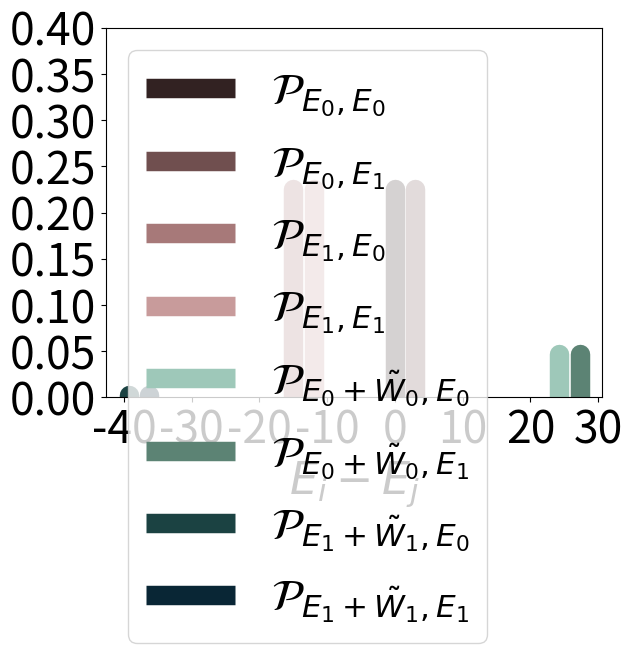

This figure's Python source:

#
# libraries
# libraries
import matplotlib.pyplot as plt
#plt.style.use('seaborn-whitegrid')
import numpy as np

eps = 15
eps1 = 3

def W(x, y, z):
    return -x/2-1/2*np.sqrt(x**2+(y/z)**2)

def alpha2(x, y, z):
    return (1-x/np.sqrt(x**2+(y/z)**2))/2

def beta2(x, y, z):
    return (1+x/np.sqrt(x**2+(y/z)**2))/2

def alphabeta(x, y, z):
    return (y/z/np.sqrt(x**2+(y/z)**2))/2

def overl0(x, y, z, th):
    return alpha2(x, y, z)*np.cos(th/2)**2 + beta2(x, y, z)*np.sin(th/2)**2 + alphabeta(x, y, z)*np.sin(th)

def overl1(x, y, z, th):
    return beta2(x, y, z)*np.cos(th/2)**2 + alpha2(x, y, z)*np.sin(th/2)**2 - alphabeta(x, y, z)*np.sin(th)

delta = 0.1
theta = np.pi/2

fig = plt.figure()


plt.vlines(x=0, ymin = 0, ymax=(1-delta)/2*np.cos(theta/2)**2, color='#322222', linewidth=14, label=r'$\mathcal{P}_{E_0,E_0}$', capstyle='round')
plt.vlines(x=eps1, ymin = 0, ymax=(1-delta)/2*np.cos(theta/2)**2, color='#704F4F', linewidth=14, label=r'$\mathcal{P}_{E_0,E_1}$', capstyle='round')
plt.vlines(x=-eps, ymin = 0, ymax=(1-delta)/2*np.sin(theta/2)**2, color='#A77979', linewidth=14, label=r'$\mathcal{P}_{E_1,E_0}$', capstyle='round')
plt.vlines(x=eps1-eps, ymin = 0, ymax=(1-delta)/2*np.sin(theta/2)**2, color='#C89B9B', linewidth=14, label=r'$\mathcal{P}_{E_1,E_1}$', capstyle='round')


plt.vlines(x=-W(eps, eps1, delta), ymin = 0, ymax=delta/2*overl0(eps, eps1, delta, theta), color='#9EC8B9', linewidth=14, label=r'$\mathcal{P}_{E_0+\tilde{W}_0,E_0}$', capstyle='round')
plt.vlines(x=eps1-W(eps, eps1, delta), ymin = 0, ymax=delta/2*overl0(eps, eps1, delta, theta), color='#5C8374', linewidth=14, label=r'$\mathcal{P}_{E_0+\tilde{W}_0,E_1}$', capstyle='round')
plt.vlines(x=-eps+W(eps, eps1, delta), ymin = 0, ymax=delta/2*overl1(eps, eps1, delta, theta), color='#1B4242', linewidth=14, label=r'$\mathcal{P}_{E_1+\tilde{W}_1,E_0}$', capstyle='round')
plt.vlines(x=eps1-eps+W(eps, eps1, delta), ymin = 0, ymax=delta/2*overl1(eps, eps1, delta, theta), color='#092635', linewidth=14, label=r'$\mathcal{P}_{E_1+\tilde{W}_1,E_1}$', capstyle='round')

print(+W(eps, eps1, delta))

plt.ylim(0, 0.4)
plt.xticks(fontsize=32)
plt.yticks(fontsize=32)
plt.legend(prop={"size":32}, loc="upper left")
plt.xlabel(r'$E_i-E_j$', size=32)
plt.show()
fig.savefig("2D_hist.pdf")